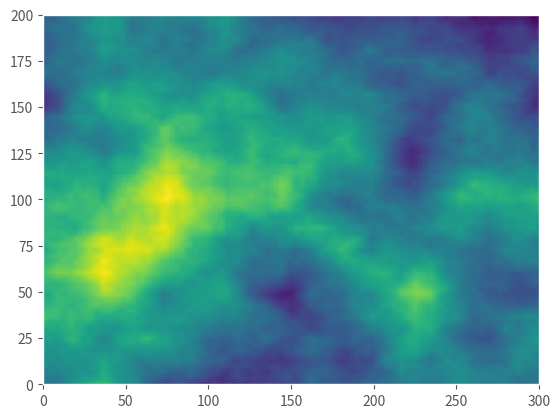

Generate this figure with matplotlib: (Note: this script raises an exception after producing the figure.)
import numpy as np
import matplotlib.pyplot as plt

plt.ion()
plt.style.use("ggplot")

def compute_octave(rows, cols, max_val, row_freq, col_freq):
    """ computes an octave of noise for value noise """
    row_step = rows // row_freq
    col_step = cols // col_freq

    noise = np.random.rand(rows, cols)*max_val # HACK

    row_indices = np.arange(rows).repeat(cols).reshape((rows, cols))
    upper_indices = row_indices // row_step * row_step
    lower_indices = np.minimum(upper_indices + row_step, rows - 1)

    col_indices = (
        np.arange(cols).repeat(rows).reshape((cols , rows)).transpose()
    )
    left_indices = col_indices // col_step * col_step
    right_indices = np.minimum(left_indices + col_step, cols - 1)

    upper_left = noise[upper_indices, left_indices]
    upper_right = noise[upper_indices, right_indices]
    lower_left = noise[lower_indices, left_indices]
    lower_right = noise[lower_indices, right_indices]

    from_left = (col_indices - left_indices)/float(col_step)
    upper_val = from_left*(upper_right - upper_left) + upper_left
    lower_val = from_left*(lower_right - lower_left) + lower_left

    from_top = (row_indices - upper_indices)/float(row_step)
    val = from_top*(lower_val - upper_val) + upper_val
    return val

def value_noise(rows, cols, max_val, row_freq, col_freq, num_octaves):
    """
    generates some 2D noise as an numpy array using
    value noise, max_val is divided by two am row_freq and
    col_freq are doubled each octave.
    """
    noise = np.zeros((rows, cols))

    for i in range(num_octaves):
        noise += compute_octave(rows, cols, max_val, row_freq, col_freq)
        max_val /= 2.0
        row_freq *= 2
        col_freq *= 2
    return noise

def normalize_noise(noise):
    """ normalizes an array to values between 0 and 1 """
    return (noise - min(noise))/max(noise)

plt.pcolormesh(value_noise(200, 300, 32.0, 4, 4, 5))

raw_input()
